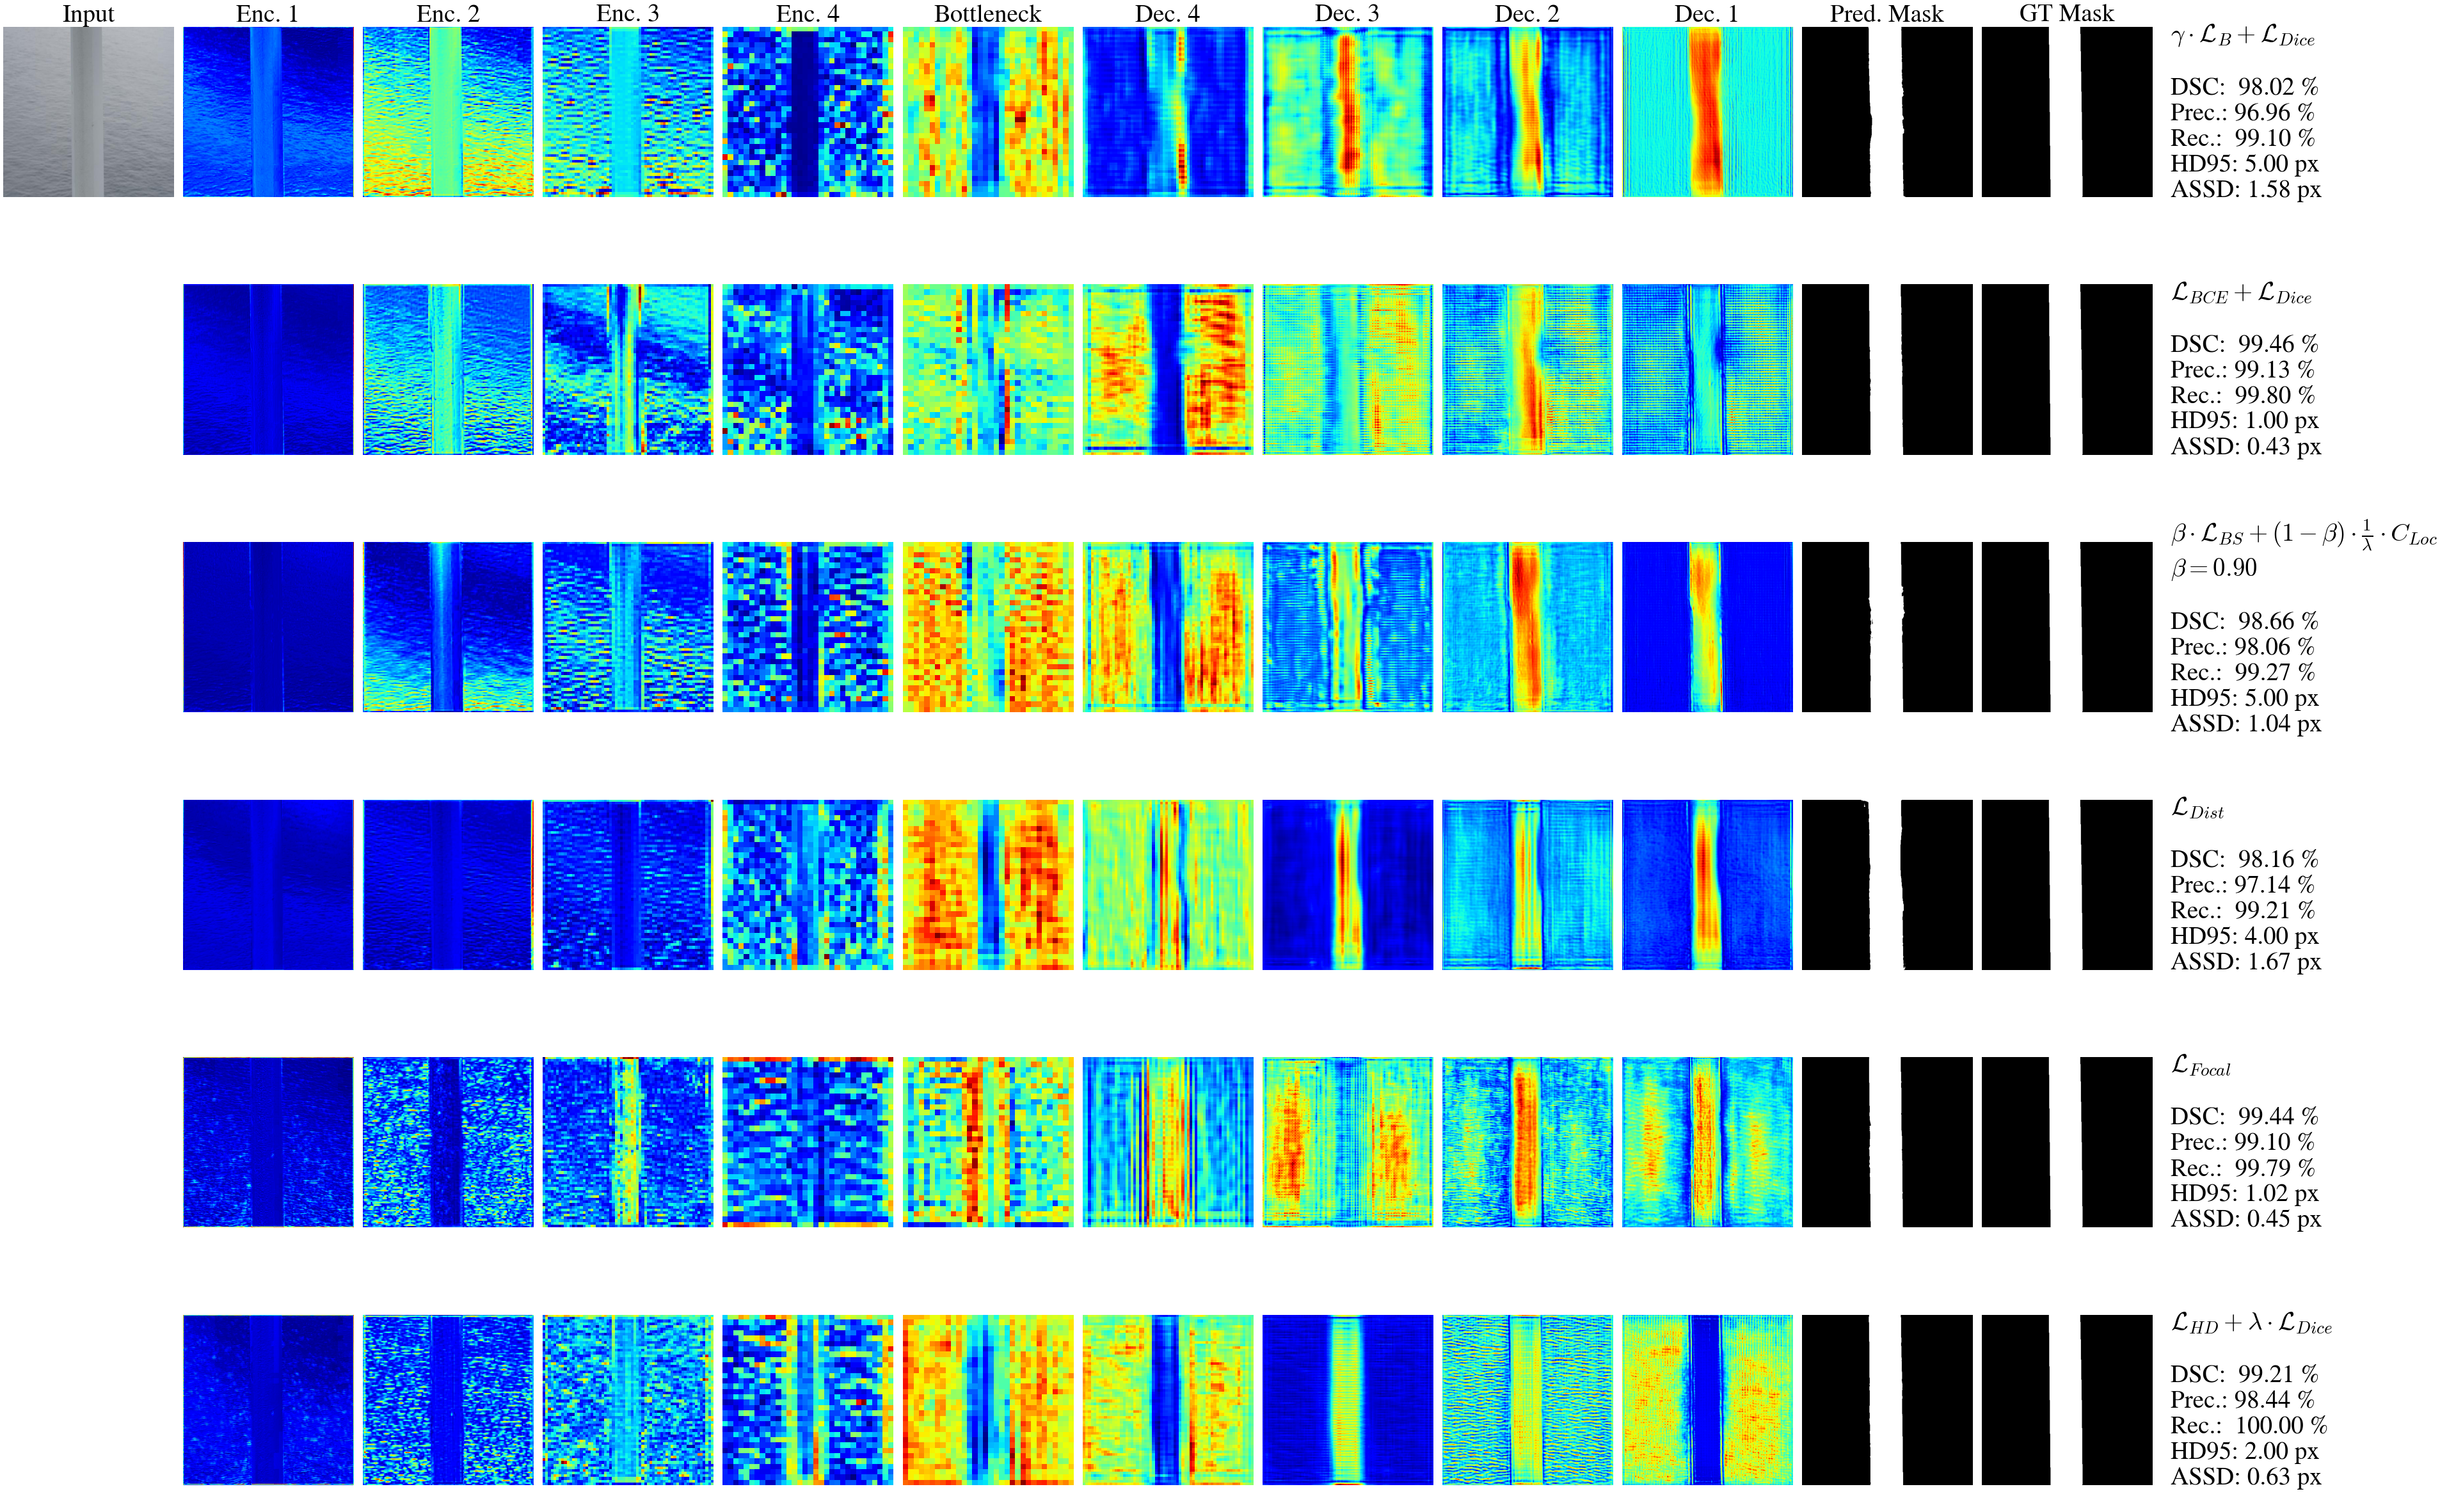

Source code (Python):
import torch
import torch.nn as nn
import torch.nn.functional as F
import torch.optim as optim
from torch.nn import PixelUnshuffle
from torch.utils.data import Dataset, DataLoader
import torchvision.transforms as transforms
import torchvision.transforms.functional as TF
import random
import matplotlib.pyplot as plt
from tqdm import tqdm
import os
import torch.distributed as dist
import cv2
from sklearn.model_selection import train_test_split
import torch.distributed as dist
from torch.utils.data import DataLoader, DistributedSampler
from torch.nn.parallel import DistributedDataParallel as DDP
from torch.utils.data import DataLoader, DistributedSampler
from sklearn.metrics.pairwise import pairwise_distances
import torch.multiprocessing as mp
import warnings
warnings.filterwarnings("ignore")
import csv
from PIL import Image
import numpy as np
from scipy.ndimage import binary_erosion
from scipy.spatial.distance import cdist
import time
from thop import profile
from scipy.ndimage import distance_transform_edt
from torch.cuda.amp import autocast, GradScaler
from torchvision.transforms import InterpolationMode
import scienceplots

plt.style.use(['science','no-latex'])

class HierarchicalSplitDepthwiseSeparableConvBlock(nn.Module):
    def __init__(self, in_channels, out_channels):
        super().__init__()
        
        self.pointwise1 = nn.Conv2d(in_channels, in_channels, kernel_size=1, bias=False)
        
        # Depthwise convolutions for c2, c3, and c4
        self.depthwise2 = nn.Conv2d(in_channels // 4, in_channels // 4, kernel_size=3, padding=1, groups=in_channels // 4, bias=False)
        self.depthwise3 = nn.Conv2d(int(in_channels * 0.375), int(in_channels * 0.375), kernel_size=3, padding=1, groups=int(in_channels*0.375), bias=False)
        self.depthwise4 = nn.Conv2d(int(in_channels * 0.4375), int(in_channels * 0.4375), kernel_size=3, padding=1, groups=int(in_channels*0.4375), bias=False)
        
        self.pointwise2 = nn.Conv2d(in_channels, out_channels, kernel_size=1, bias=False)

    def forward(self, x):
        residual = x
        x = self.pointwise1(x)
        
        # Split the input feature map into four equal parts
        c1, c2, c3, c4 = torch.split(x, x.shape[1] // 4, dim=1)
        
        # Process c2 with depthwise convolution
        c2 = self.depthwise2(c2)
        c21, c22 = torch.split(c2, c2.shape[1] // 2, dim=1)  # Split c2 into c21 and c22
        
        # Concatenate c21 with c1
        c21c1 = torch.cat([c21, c1], dim=1)
        
        # Concatenate c22 with c3 and apply depthwise convolution
        c3c22 = torch.cat([c3,c22], dim=1)
        c3c22 = self.depthwise3(c3c22)
        c3c221, c3c222 = torch.split(c3c22, c3c22.shape[1] // 2, dim=1)  # Split into c3c221 and c3c222
        
        # Concatenate c21c1 with c3c221
        c3c221c21c1 = torch.cat([c3c221, c21c1], dim=1)
        
        # Concatenate c3c222 with c4
        c4c3c222 = torch.cat([c4, c3c222], dim=1)
        
        # Apply depthwise convolution to c4c3c222
        c4c3c222 = self.depthwise4(c4c3c222)
        
        # Final concatenation
        x = torch.cat([c4c3c222, c3c221c21c1], dim=1)
        
        # Apply final pointwise convolution
        x = self.pointwise2(x)
        
        return x + residual  # Residual connection

class UNet(nn.Module):
    def __init__(self, in_channels=3, out_channels=1):
        super().__init__()
        
        def conv_block(in_c, out_c):
            #print(in_c, out_c)
            return nn.Sequential(
                nn.Conv2d(in_c, out_c, kernel_size=3, padding=1),
                nn.BatchNorm2d(out_c),
                nn.ReLU(inplace=True),
                HierarchicalSplitDepthwiseSeparableConvBlock(out_c, out_c)
            )
        
        def pixel_unshuffle_block(in_c, out_c, scale=2):
            #print(in_c)
            return nn.Sequential(
                PixelUnshuffle(scale),  # Scale factor of 2
                nn.Conv2d(in_c*scale**2, out_c, kernel_size=1, bias=False),
                nn.BatchNorm2d(out_c),
                nn.ReLU(inplace=True)
            )
        
        self.encoder1 = nn.Sequential(
            conv_block(in_channels, 64),
            pixel_unshuffle_block(64, 128)
        )
        
        self.encoder2 = nn.Sequential(
            conv_block(128, 128),
            pixel_unshuffle_block(128, 256)
        )
        
        self.encoder3 = nn.Sequential(
            conv_block(256, 256),
            pixel_unshuffle_block(256, 512)
        )
        
        self.encoder4 = nn.Sequential(
            conv_block(512, 512),
            pixel_unshuffle_block(512, 1024)
        )
        
        # Bottleneck (after pixel unshuffle)
        self.bottleneck = nn.Sequential(
            conv_block(1024, 1024)
        )
        
        self.upconv4 = nn.ConvTranspose2d(1024, 512, kernel_size=2, stride=2)
        self.decoder4 = conv_block(1024, 512)
        
        self.upconv3 = nn.ConvTranspose2d(512, 256, kernel_size=2, stride=2)
        self.decoder3 = conv_block(512, 256)
        
        self.upconv2 = nn.ConvTranspose2d(256, 128, kernel_size=2, stride=2)
        self.decoder2 = conv_block(256, 128)
        
        self.upconv1 = nn.ConvTranspose2d(128, 64, kernel_size=2, stride=2)
        self.decoder1 = conv_block(128, 64)
        
        self.final_conv = nn.Conv2d(64, out_channels, kernel_size=1)
        self.activation = nn.Sigmoid()
        
    def forward(self, x):
        #print(f"Input shape: {x.shape}")
        enc1 = self.encoder1(x)
        #print(f"After encoder1: {enc1.shape}")
        enc2 = self.encoder2(enc1)
        #print(f"After encoder2: {enc2.shape}")
        enc3 = self.encoder3(enc2)
        #print(f"After encoder3: {enc3.shape}")
        enc4 = self.encoder4(enc3)
        #print(f"After encoder4: {enc4.shape}")
        
        bottleneck = self.bottleneck(enc4)
        
        dec4 = self.decoder4(torch.cat([self.upconv4(bottleneck), self.encoder4[0](enc3)], dim=1))
        dec3 = self.decoder3(torch.cat([self.upconv3(dec4), self.encoder3[0](enc2)], dim=1))
        dec2 = self.decoder2(torch.cat([self.upconv2(dec3), self.encoder2[0](enc1)], dim=1))
        dec1 = self.decoder1(torch.cat([self.upconv1(dec2), self.encoder1[0](x)], dim=1))
        
        return self.activation(self.final_conv(dec1))


# Dataset class
class ImageDataset(Dataset):
    def __init__(self, image_paths, mask_paths, size, num_classes=2, augmentation=False):
        self.image_paths = image_paths
        self.mask_paths = mask_paths
        self.num_classes = num_classes  # Number of segmentation classes
        self.size = size
        self.augmentation = augmentation
    
    def __len__(self):
        return len(self.image_paths)
    
    def __getitem__(self, idx):
        # Load the image
        image = Image.open(self.image_paths[idx]).convert("RGB")
        
        # Load the mask in grayscale
        mask = cv2.imread(self.mask_paths[idx], cv2.IMREAD_GRAYSCALE)  # Load mask as grayscale
        
        # Apply threshold to binarize the mask
        _, binary_mask = cv2.threshold(mask, 50, 255, cv2.THRESH_BINARY)  # Convert to 0 and 255
        
        # Convert binary mask to tensor and normalize to {0,1}
        binary_mask = torch.tensor(binary_mask, dtype=torch.long) // 255  
        #binary_mask = 1-binary_mask
        
        # Convert binary mask to one-hot encoding (C, H, W)
        #one_hot_mask = F.one_hot(binary_mask, num_classes=self.num_classes).permute(2, 0, 1).float()
            
        image = TF.resize(image, (self.size, self.size))
        mask = TF.resize(binary_mask.unsqueeze(0).float(), (self.size, self.size), interpolation=InterpolationMode.NEAREST)  # Ensure mask resizes differently if needed
        
        if self.augmentation:
            choice = random.choice(["flip", "rotate", "rot+flip"])
            if choice == 'flip':
                image = TF.hflip(image)
                mask = TF.hflip(mask)
            elif choice == 'rotate':
                angle = random.uniform(-45, 45)  # Random Rotation
                image = TF.rotate(image, angle)
                mask = TF.rotate(mask, angle)
            else:
                image = TF.hflip(image)
                mask = TF.hflip(mask)
                angle = random.uniform(-45, 45)  # Random Rotation
                image = TF.rotate(image, angle)
                mask = TF.rotate(mask, angle)

        # Convert image to tensor
        image = TF.to_tensor(image)
        mask.clamp_(0.0, 1.0)

        return image, mask

# def prepare_data(base_dir):
#     """
#     Prepare train, val, and test splits ensuring 70/10/20 per class
#     for 'clear contrast' and 'unclear contrast' blade folders.
#     """
#     # Define which folders are unclear contrast
#     unclear_folders = {'6', '13', '15', '25'}

#     clear_images, clear_masks = [], []
#     unclear_images, unclear_masks = [], []

#     # Iterate over all folder IDs
#     for folder_name in sorted(os.listdir(base_dir)):
#         folder_path = os.path.join(base_dir, folder_name)
#         if not os.path.isdir(folder_path):
#             continue
        
#         image_dir = os.path.join(folder_path, "image")
#         mask_dir = os.path.join(folder_path, "mask")

#         # Get all image and mask paths
#         images = sorted([os.path.join(image_dir, f) for f in os.listdir(image_dir) if f.lower().endswith(('.jpg', '.png'))])
#         masks = sorted([os.path.join(mask_dir, f) for f in os.listdir(mask_dir) if f.lower().endswith(('.jpg', '.png'))])

#         # Add to respective class lists
#         if folder_name in unclear_folders:
#             unclear_images.extend(images)
#             unclear_masks.extend(masks)
#         else:
#             clear_images.extend(images)
#             clear_masks.extend(masks)

#     def split_class(images, masks, seed=42):
#         """Split one class into train/val/test = 70/10/20"""
#         train_imgs, temp_imgs, train_masks, temp_masks = train_test_split(
#             images, masks, test_size=0.30, random_state=seed
#         )
#         val_imgs, test_imgs, val_masks, test_masks = train_test_split(
#             temp_imgs, temp_masks, test_size=(2/3), random_state=seed
#         )
#         return train_imgs, train_masks, val_imgs, val_masks, test_imgs, test_masks

#     # Split both classes separately
#     clr_train_i, clr_train_m, clr_val_i, clr_val_m, clr_test_i, clr_test_m = split_class(clear_images, clear_masks)
#     unc_train_i, unc_train_m, unc_val_i, unc_val_m, unc_test_i, unc_test_m = split_class(unclear_images, unclear_masks)

#     # Combine them
#     train_images = clr_train_i + unc_train_i
#     train_masks  = clr_train_m + unc_train_m
#     val_images   = clr_val_i + unc_val_i
#     val_masks    = clr_val_m + unc_val_m
#     test_images  = clr_test_i #+ unc_test_i #+ clr_test_i
#     test_masks   = clr_test_m #+ unc_test_m #+ clr_test_m

#     # Shuffle each split so classes mix
#     combined = list(zip(train_images, train_masks))
#     random.shuffle(combined)
#     train_images, train_masks = zip(*combined)

#     combined = list(zip(val_images, val_masks))
#     random.shuffle(combined)
#     val_images, val_masks = zip(*combined)

#     combined = list(zip(test_images, test_masks))
#     random.shuffle(combined)
#     test_images, test_masks = zip(*combined)

#     return (
#         list(train_images), list(train_masks),
#         list(val_images), list(val_masks),
#         list(test_images), list(test_masks)
#     )
    
def prepare_data(base_dir):
    """
    Prepare train, val, and test splits ensuring 70/10/20 per class
    """
  
    image_dir = os.path.join(base_dir, "blades")
    mask_dir = os.path.join(base_dir, "masks")

    # Get all image and mask paths
    images = sorted([os.path.join(image_dir, f) for f in os.listdir(image_dir) if f.lower().endswith(('.jpg', '.png'))])
    masks = sorted([os.path.join(mask_dir, f) for f in os.listdir(mask_dir) if f.lower().endswith(('.jpg', '.png'))])

    def split_class(images, masks, seed=42):
        """Split one class into train/val/test = 70/10/20"""
        train_imgs, temp_imgs, train_masks, temp_masks = train_test_split(
            images, masks, test_size=0.30, random_state=seed
        )
        val_imgs, test_imgs, val_masks, test_masks = train_test_split(
            temp_imgs, temp_masks, test_size=(2/3), random_state=seed
        )
        return train_imgs, train_masks, val_imgs, val_masks, test_imgs, test_masks

    # Split both classes separately
    train_i, train_m, val_i, val_m, test_i, test_m = split_class(images, masks)

    # Shuffle each split so classes mix
    combined = list(zip(train_i, train_m))
    random.shuffle(combined)
    train_images, train_masks = zip(*combined)

    combined = list(zip(val_i, val_m))
    random.shuffle(combined)
    val_images, val_masks = zip(*combined)

    combined = list(zip(test_i, test_m))
    random.shuffle(combined)
    test_images, test_masks = zip(*combined)

    return (
        list(train_images), list(train_masks),
        list(val_images), list(val_masks),
        list(test_images), list(test_masks)
    )    
    
# Dice Score Calculation
def dice(pred, target, smooth=1e-6):
    """
    Calculate the Dice score for the segmentation mask.
    
    Args:
        pred (Tensor): predicted mask (N, C, H, W) with logits.
        target (Tensor): ground truth mask (N, C, H, W).
        threshold (float): threshold for converting logits to binary mask.
        smooth (float): smoothing factor to avoid division by zero.
        
    Returns:
        float: Dice score.
    """
    # Apply sigmoid to get probabilities, then apply threshold
    # pred = pred > threshold  # Convert to binary (0 or 1)
    
    # Flatten for calculation
    pred_flat = pred
    target_flat = target
    intersection = (pred_flat * target_flat).sum()
    dice = (2. * intersection + smooth) / (pred_flat.sum() + target_flat.sum() + smooth)
    return np.round(dice*100,2)
    
def precision(pred, target, smooth=1e-6):
    """
    Batch-averaged precision (%).
    """
    N = pred.shape[0]
    scores = []
    for i in range(N):
        pred_flat = pred[i].view(-1)
        target_flat = target[i].view(-1)
        tp = (pred_flat * target_flat).sum()
        fp = (pred_flat * (1 - target_flat)).sum()
        precision = (tp + smooth) / (tp + fp + smooth)
        scores.append(precision.item() * 100.0)
    return np.round(np.mean(scores),2)


def recall(pred, target, smooth=1e-6):
    """
    Batch-averaged recall (%).
    """
    N = pred.shape[0]
    scores = []
    for i in range(N):
        pred_flat = pred[i].view(-1)
        target_flat = target[i].view(-1)
        tp = (pred_flat * target_flat).sum()
        fn = ((1 - pred_flat) * target_flat).sum()
        recall = (tp + smooth) / (tp + fn + smooth)
        scores.append(recall.item() * 100.0)
    return np.round(np.mean(scores),2)

def _surface_points(mask_np):
    """
    Return boundary coordinates of a binary mask using OpenCV contours.
    This version is more robust than binary_erosion — it works even
    with 1-pixel-wide or noisy masks and preserves shape perfectly.
    """
    if mask_np.ndim == 3:  # (C,H,W)
        mask_np = mask_np[0]
    mask_np = mask_np.astype(np.uint8)

    # Ensure mask is binary 0/1 (not grayscale)
    _, mask_bin = cv2.threshold(mask_np, 0, 1, cv2.THRESH_BINARY)

    # Find contours of the white region(s)
    contours, _ = cv2.findContours(mask_bin, cv2.RETR_EXTERNAL, cv2.CHAIN_APPROX_NONE)

    if len(contours) == 0:
        return np.empty((0, 2), dtype=int)

    # Combine all contours into one coordinate list
    contour_points = np.vstack([c.reshape(-1, 2) for c in contours])

    # cv2 gives (x, y) → swap to (row, col) for compatibility with numpy indexing
    contour_points = contour_points[:, [1, 0]]

    return contour_points

def hd95(pred, target, voxel_spacing=1.0):
    """
    Batch-averaged 95% Hausdorff distance (mm).
    """
    N = pred.shape[0]
    hd_list = []
    for i in range(N):
        pred_np = pred[i].cpu().numpy().astype(bool)
        target_np = target[i].cpu().numpy().astype(bool)

        pred_pts = _surface_points(pred_np)
        target_pts = _surface_points(target_np)

        if len(pred_pts) == 0 or len(target_pts) == 0:
            hd_list.append(np.nan)
            continue

        dist_pred_to_target = cdist(pred_pts, target_pts).min(axis=1)
        dist_target_to_pred = cdist(target_pts, pred_pts).min(axis=1)

        hd95 = np.percentile(np.hstack([dist_pred_to_target, dist_target_to_pred]), 95)
        hd_list.append(hd95 * voxel_spacing)
    return np.round(np.nanmean(hd_list),2)

def assd(pred, target, voxel_spacing=1.0):
    """
    Batch-averaged ASSD (mm).
    """
    N = pred.shape[0]
    assd_list = []
    for i in range(N):
        pred_np = pred[i].cpu().numpy().astype(bool)
        target_np = target[i].cpu().numpy().astype(bool)

        pred_pts = _surface_points(pred_np)
        target_pts = _surface_points(target_np)

        if len(pred_pts) == 0 or len(target_pts) == 0:
            assd_list.append(np.nan)
            continue

        dist_pred_to_target = cdist(pred_pts, target_pts).min(axis=1)
        dist_target_to_pred = cdist(target_pts, pred_pts).min(axis=1)
        assd = (dist_pred_to_target.mean() + dist_target_to_pred.mean()) / 2.0
        assd_list.append(assd * voxel_spacing)
    return np.round(np.nanmean(assd_list),2)



import os
import re
import random
import math
import torch
import matplotlib.pyplot as plt

# ---- 1. Register hooks on key UNet stages ----
def register_unet_feature_hooks(model):
    """
    Returns a dict 'acts' that will be filled with activations
    for the main encoder/decoder stages of your UNet.
    """
    layers = {
        "enc1": model.encoder1,
        "enc2": model.encoder2,
        "enc3": model.encoder3,
        "enc4": model.encoder4,
        "bottleneck": model.bottleneck,
        "dec4": model.decoder4,
        "dec3": model.decoder3,
        "dec2": model.decoder2,
        "dec1": model.decoder1,
    }

    activations = {}

    def make_hook(name):
        def hook(module, inp, out):
            # out: (B, C, H, W)
            activations[name] = out.detach().cpu()
        return hook

    handles = []
    for name, module in layers.items():
        h = module.register_forward_hook(make_hook(name))
        handles.append(h)

    return activations, handles


# ---- 2. Run a model on one image and collect feature maps + prediction ----
def run_model_collect_features(model, image, device):
    """
    image: (1, C, H, W) tensor on 'device'
    Returns: activations dict, pred tensor on CPU
    """
    model.eval()
    model.to(device)

    acts, handles = register_unet_feature_hooks(model)

    with torch.no_grad():
        pred = model(image.to(device))

    # Remove hooks to avoid clutter
    for h in handles:
        h.remove()

    return acts, pred.detach().cpu()

def main():
    # --------- CONFIG ---------
    device = torch.device("cuda" if torch.cuda.is_available() else "cpu")
    #base_dir = "/home/angel.encalada/Documents/WTBSegmentation/dataset/Dataset"
    base_dir = "/home/angel.encalada/Documents/WTBSegmentation/dataset/Blade30"
    models_dir = "/home/angel.encalada/Documents/WTBSegmentation/Coding/Pretraining"  # <- change if needed
    size = 512
    num_classes = 2
    batch_size = 1  # we just need 1 sample for visualization
    # --------------------------

    # ---- 1. Build test_loader (simple, no DDP here) ----
    train_images, train_masks, val_images, val_masks, test_images, test_masks = prepare_data(base_dir)

    test_dataset = ImageDataset(test_images, test_masks, size=size, num_classes=num_classes, augmentation=False)
    test_loader = DataLoader(test_dataset, batch_size=batch_size, shuffle=False)

    # Pick a random index from test set
    rand_idx = random.randint(0, len(test_dataset) - 1)
    sample = test_dataset[rand_idx]

    # Handle if your dataset returns (image, mask) or (image, mask, path)
    if isinstance(sample, (tuple, list)) and len(sample) == 3:
        image, target_mask, img_path = sample
        img_title = os.path.basename(img_path)
    else:
        image, target_mask = sample
        img_title = f"IDx: {rand_idx}"

    # Add batch dimension
    image = image.unsqueeze(0).to(device)
    target_mask = target_mask.unsqueeze(0)  # stay on CPU for plotting later

    # ---- 2. Find all trained models in models_dir ----
    model_files = [
        f for f in os.listdir(models_dir)
        if f.startswith("WTBSegmentationModel_PT_") and f.endswith(".pth") #and 'BS+C+FI' in f
    ]
    model_files.sort()  # for consistent order

    if not model_files:
        print("No model .pth files found in", models_dir)
        return

    # ---- 3. For each model, load weights and collect feature maps ----
    per_model_results = []  # list of dicts: { 'name':..., 'acts':..., 'pred':... }

    for fname in model_files:
        full_path = os.path.join(models_dir, fname)

        # Extract tag between 'PT_' and '_E' e.g. B+Dice from WTBSegmentationModel_PT_B+Dice_E9.pth
        m = re.search(r"WTBSegmentationModel_PT_(.+)_E\d+\.pth", fname)
        tag = m.group(1) if m else fname
        
        # NEW VALIDATION FOR EWSHM 2026
        if tag in ['Focal', 'BCE+Dice', 'Distance', 'HD+Dice', 'B+Dice', 'BS+C_b090']:

            print(f"Loading model: {fname} (tag: {tag})")
            
            #if 'BS+C+FI' in fname:
            model = UNet(in_channels=3, out_channels=1)
            #else:
                #model = UNet(in_channels=3, out_channels=2)
            checkpoint = torch.load(full_path, map_location=device)
    
            # If saved from DDP (keys start with 'module.')
            if any(k.startswith("module.") for k in checkpoint.keys()):
                checkpoint = {k.replace("module.", ""): v for k, v in checkpoint.items()}
    
            model.load_state_dict(checkpoint, strict=False)
    
            acts, pred = run_model_collect_features(model, image, device)
    
            per_model_results.append({
                "tag": tag,
                "acts": acts,
                "pred": pred,  # shape: (1, C, H, W)
            })

    # ---- 4. Prepare data for plotting ----
    # Move image + target_mask to numpy
    img_np = image[0].detach().cpu().permute(1, 2, 0).numpy()  # (H, W, 3)

    # target_mask: (1, C, H, W) or (1, H, W)?
    target_np = target_mask[0].numpy()
    if target_np.ndim == 3:  # (C, H, W)
        # choose blade channel (assume channel 1 if 2 classes)
        gt_blade = target_np[0] if target_np.shape[0] > 1 else target_np[0]
    else:  # (H, W)
        gt_blade = target_np

    # ---- 5. Create subplot: one row per model, many columns ----
    stage_order2 = [
        "Enc. 1", "Enc. 2", "Enc. 3", "Enc. 4",
        "Bottleneck",
        "Dec. 4", "Dec. 3", "Dec. 2", "Dec. 1"
    ]
    stage_order = [
    "enc1", "enc2", "enc3", "enc4",
    "bottleneck",
    "dec4", "dec3", "dec2", "dec1"
    ]

    n_models = len(per_model_results)
    n_cols = 1 + len(stage_order) + 3   # img_org + stages + pred + org_mask

    fig, axes = plt.subplots(n_models, n_cols, figsize=(3*n_cols, 4*n_models))

    if n_models == 1:
        # Make axes 2D for unified indexing
        axes = axes.reshape(1, -1)
    
    fontsize = 28
    for row, res in enumerate(per_model_results):
        tag = res["tag"]
        acts = res["acts"]
        pred = res["pred"]  # (1, C, H, W)

        # ---- original image ----
        ax = axes[row, 0]
        if row == 0:
            ax.imshow(img_np)
            ax.set_title('Input', fontsize=fontsize)
        ax.axis("off")

        # ---- encoder/decoder stages (mean over channels) ----
        for ci, stage in enumerate(stage_order, start=1):
            ax = axes[row, ci]
            if stage not in acts:
                ax.axis("off")
                continue

            feat = acts[stage][0]  # (C, H, W)
            mean_fm = feat.mean(dim=0).numpy()

            ax.imshow(mean_fm, cmap="jet")
            if row == 0:
                ax.set_title(stage_order2[ci-1], fontsize=fontsize)
            ax.axis("off")

        # ---- predicted mask ----
        pred_np = pred[0].numpy()
        pred_blade = pred_np[0] if pred_np.ndim == 3 else pred_np
        axes[row, n_cols - 3].imshow(pred_blade>0.5, cmap="gray")
        if row == 0:
            axes[row, n_cols - 3].set_title("Pred. Mask", fontsize=fontsize)
        axes[row, n_cols - 3].axis("off")
    
        # ---- ground-truth mask ----
        axes[row, n_cols - 2].imshow(gt_blade>0.5, cmap="gray")
        if row == 0:
            axes[row, n_cols - 2].set_title("GT Mask", fontsize=fontsize)
        axes[row, n_cols - 2].axis("off")
        
        # ---- metrics panel ----
        dsc_val = dice((pred_blade > 0.5).astype(np.float32), gt_blade.astype(np.float32))
        prec_val = precision(torch.tensor(pred_blade>0.5).float().unsqueeze(0), 
                             torch.tensor(gt_blade).unsqueeze(0))
        rec_val  = recall(torch.tensor(pred_blade>0.5).float().unsqueeze(0), 
                          torch.tensor(gt_blade).unsqueeze(0))
        hd95_val = hd95(torch.tensor(pred_blade>0.5).float().unsqueeze(0), 
                        torch.tensor(gt_blade).unsqueeze(0))
        assd_val = assd(torch.tensor(pred_blade>0.5).float().unsqueeze(0), 
                        torch.tensor(gt_blade).unsqueeze(0))
    
        axm = axes[row, n_cols - 1]
        axm.axis("off")

        if tag=='Focal':
            txt = r'$\mathcal{L}_{Focal}$'
        elif tag=='Distance':
            txt = r'$\mathcal{L}_{Dist}$'
        elif tag=='BCE+Dice':
            txt = r'$\mathcal{L}_{BCE}+\mathcal{L}_{Dice}$'
        elif tag=='HD+Dice':
            txt = r'$\mathcal{L}_{HD}+\lambda\cdot \mathcal{L}_{Dice}$'
        elif tag=='B+Dice':
            txt = r'$\gamma\cdot \mathcal{L}_{B}+\mathcal{L}_{Dice}$'
        elif tag=='BS+C':
            txt = r'$\mathcal{L}_{BS}+\beta\cdot C_{Loc}$'
        elif tag=='BS+C+FI':
            txt = r'$\mathcal{L}_{BS}+\beta\cdot (C_{Loc}+FI)$'
        elif tag=='BCE+BS+C+FI':
            txt = r'$\mathcal{L}_{BCE}+\mathcal{L}_{BS}+\beta\cdot (C_{Loc}+FI)$'
        #for EWSHM only
        elif tag=='BS+C_b050':
            txt = r'$\beta \cdot \mathcal{L}_{BS} + (1-\beta) \cdot \frac{1}{\lambda} \cdot C_{Loc}$' + '\n' + r'$\beta=0.50$'
        elif tag=='BS+C_b090':
            txt = r'$\beta \cdot \mathcal{L}_{BS} + (1-\beta) \cdot \frac{1}{\lambda} \cdot C_{Loc}$' + '\n' + r'$\beta=0.90$'
            
        axm.text(
            0.05, 0.5,
            f"{txt}\n"
            f'\n'
            f"DSC:  {dsc_val:.2f} %\n"
            f"Prec.: {prec_val:.2f} %\n"
            f"Rec.:  {rec_val:.2f} %\n"
            f"HD95: {hd95_val:.2f} px\n"
            f"ASSD: {assd_val:.2f} px",
            fontsize=fontsize, va="center"
        )

    plt.tight_layout()
    out_name = "WTBSegmentation_PT_FeatureMaps.png"
    plt.savefig(out_name, bbox_inches="tight")
    plt.show()
    print(f"Saved visualization to {out_name}")


if __name__ == "__main__":
    main()
